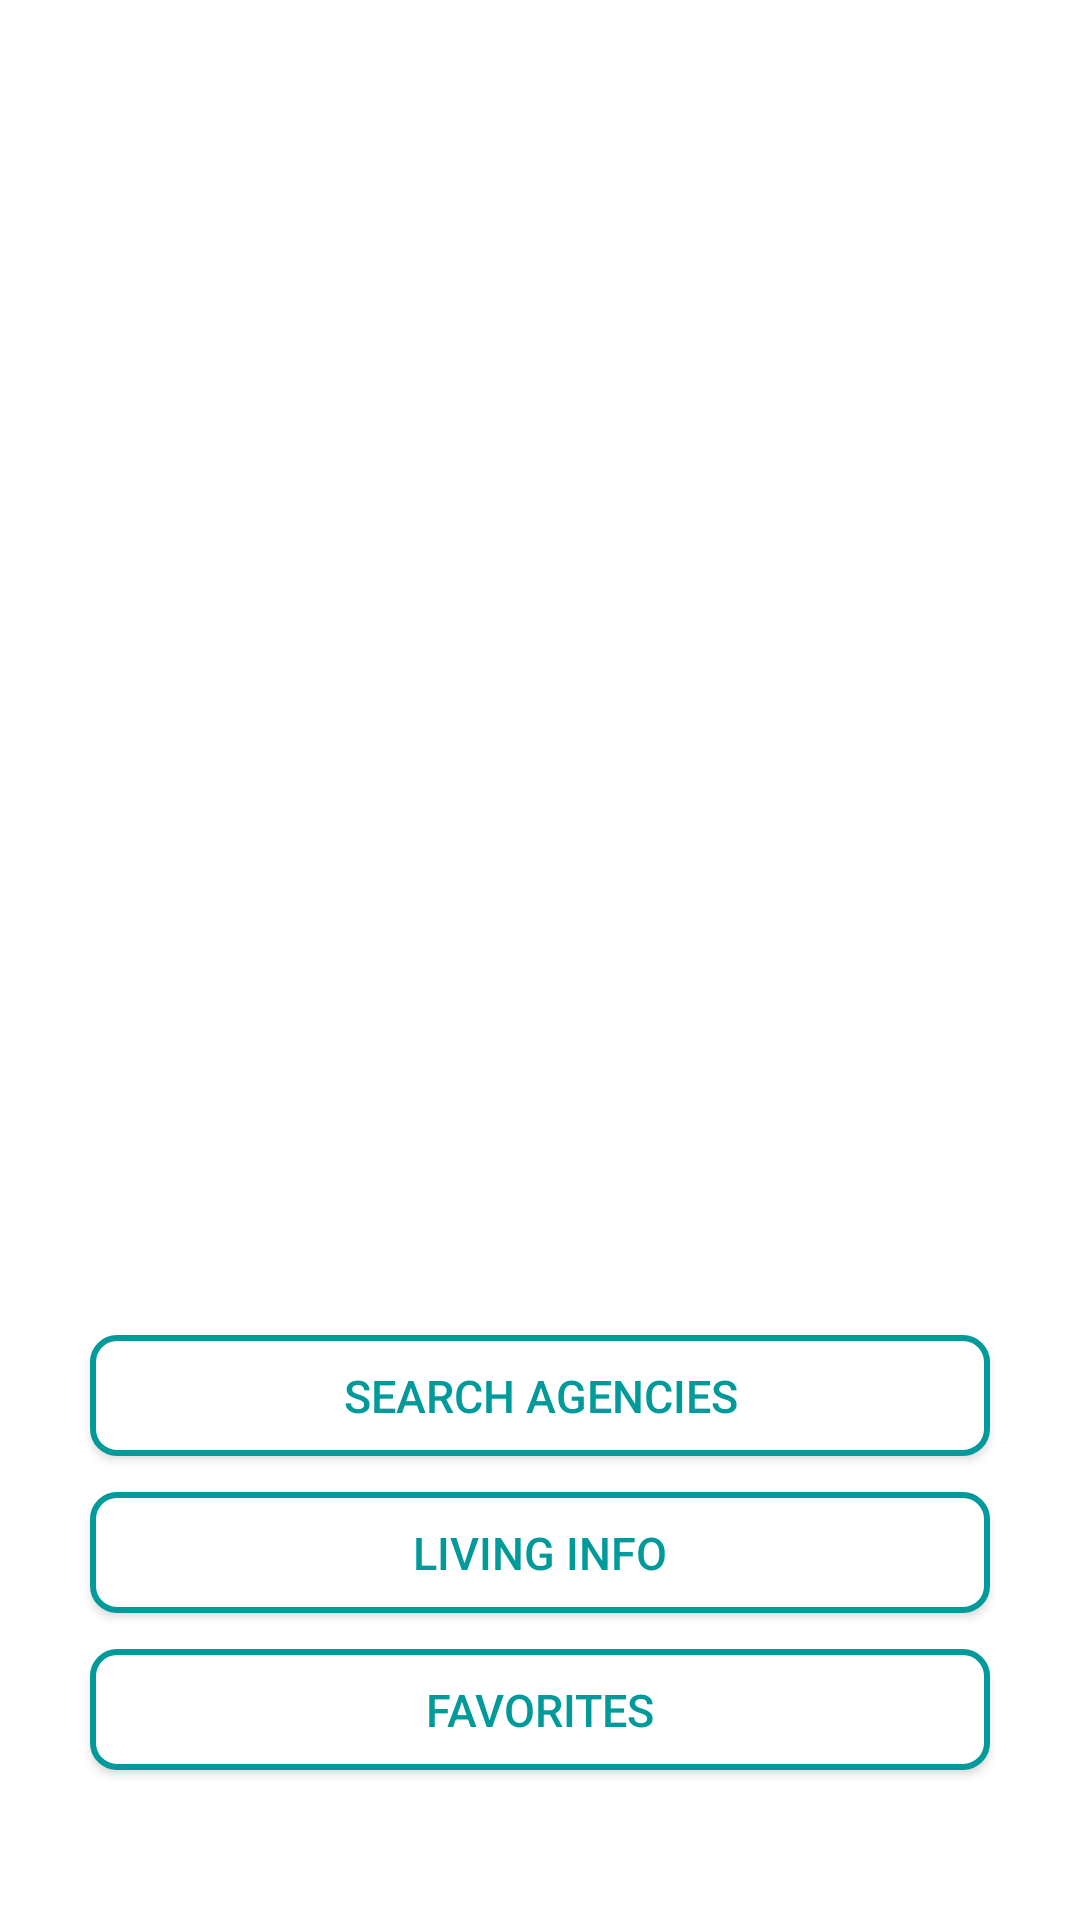

Android layout source for this screen:
<!-- AndroidManifest.xml: application theme Theme.Shrine -->
<!-- res/layout/fragment_home.xml -->
<?xml version="1.0" encoding="utf-8"?>
<LinearLayout xmlns:android="http://schemas.android.com/apk/res/android"
    xmlns:app="http://schemas.android.com/apk/res-auto"
    android:layout_width="match_parent"
    android:layout_height="match_parent"
    android:background="@color/mainFragBackgroundColor"
    android:elevation="8dp"
    android:orientation="vertical">

    <RelativeLayout
        android:layout_width="match_parent"
        android:layout_height="0dp"
        android:layout_weight="1"
        android:elevation="4dp">

        <android.support.v4.view.ViewPager
            android:id="@+id/image_viewpager"
            android:layout_width="match_parent"
            android:layout_height="match_parent"
            android:layout_alignParentStart="true"
            android:layout_alignParentTop="true" />

        <android.support.design.widget.TabLayout
            android:id="@+id/indicator"
            android:layout_width="match_parent"
            android:layout_height="wrap_content"
            android:layout_alignParentBottom="true"
            android:layout_centerInParent="true"
            app:tabBackground="@drawable/indicator_selector"
            app:tabGravity="center"
            app:tabIndicatorHeight="0dp" />

    </RelativeLayout>

    
    
    
    
    
    

    <android.support.v7.widget.AppCompatButton
        android:id="@+id/btn_home_search"
        android:layout_width="300dp"
        android:layout_height="wrap_content"
        android:layout_gravity="center"
        android:background="@drawable/home_btn_border"
        android:text="@string/search_by_district_label"
        android:textColor="@color/colorAccent"
        android:minHeight="0dp"
        android:textSize="15sp"/>

    <android.support.v7.widget.AppCompatButton
        android:id="@+id/btn_home_living_info"
        android:layout_width="300dp"
        android:layout_height="wrap_content"
        android:layout_gravity="center"
        android:layout_marginTop="12dp"
        android:background="@drawable/home_btn_border"
        android:text="@string/living_info_label"
        android:minHeight="0dp"
        android:textColor="@color/colorAccent"
        android:textSize="15sp"/>

    <android.support.v7.widget.AppCompatButton
        android:id="@+id/btn_home_favorites"
        android:layout_width="300dp"
        android:layout_height="wrap_content"
        android:layout_gravity="center"
        android:layout_marginBottom="50dp"
        android:layout_marginTop="12dp"
        android:text="@string/favorites_label"
        android:textSize="15sp"
        android:minHeight="0dp"
        android:textColor="@color/colorAccent"
        android:background="@drawable/home_btn_border" />
    
</LinearLayout>
<!-- resources referenced by this layout -->
<resources>
  <color name="colorAccent">#009a9b</color>
  <color name="mainFragBackgroundColor">#ffffff</color>
  <color name="transparent">#00000000</color>
  <!-- drawable home_btn_border (drawable) -->
  <?xml version="1.0" encoding="utf-8"?>
  <shape
      xmlns:android="http://schemas.android.com/apk/res/android"
      android:shape="rectangle">
  
      
      <solid android:color="@android:color/white" />
  
      
      <corners
          android:bottomLeftRadius="8dp"
          android:bottomRightRadius="8dp"
          android:topLeftRadius="8dp"
          android:topRightRadius="8dp" />
  
      
      <padding
          android:left="6dp"
          android:right="6dp"
          android:bottom="10dp"
          android:top="10dp"/>
  
      
      <stroke
          android:width="2dp"
          android:color="#009a9b" />
  
  </shape>
  <string name="favorites_label">Favorites</string>
  <string name="living_info_label">Living Info</string>
  <string name="search_by_district_label">Search Agencies</string>
  <style name="Widget.Shrine.Button.TextButton" parent="Widget.MaterialComponents.Button.TextButton">
          <item name="android:textColor">?android:attr/textColorPrimary</item>
          <item name="android:background">?android:attr/colorControlActivated</item>
      </style>
  <style name="Theme.Shrine" parent="Theme.MaterialComponents.Light.NoActionBar">
          
          <item name="colorPrimary">@color/colorPrimary</item>
          <item name="colorPrimaryDark">@color/colorPrimaryDark</item>
          <item name="colorAccent">#009a9b</item>
          <item name="android:statusBarColor">#27272F</item>
          <item name="android:colorControlActivated">#009a9b</item>
          <item name="android:textColorPrimary">@color/textColorPrimary</item>
      </style>
  <color name="colorPrimary">#e0e0e0</color>
  <color name="colorPrimaryDark">#dadce0</color>
  <color name="textColorPrimary">#442C2E</color>
</resources>
